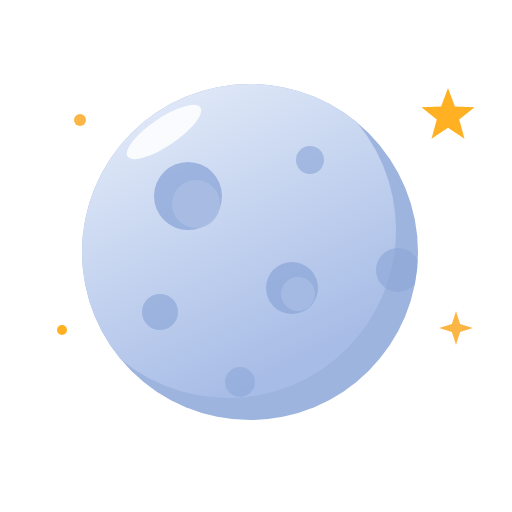
t = 0.00 s
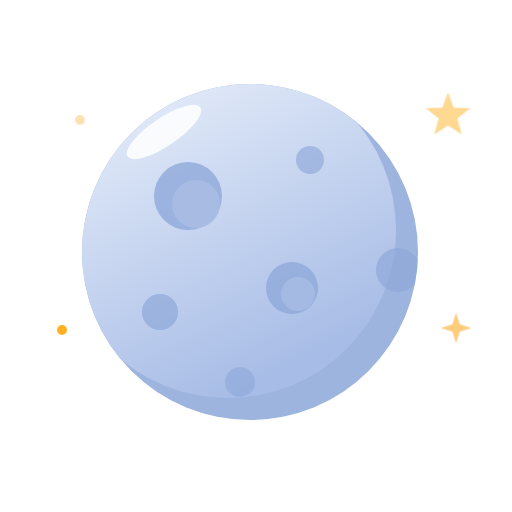
t = 1.80 s
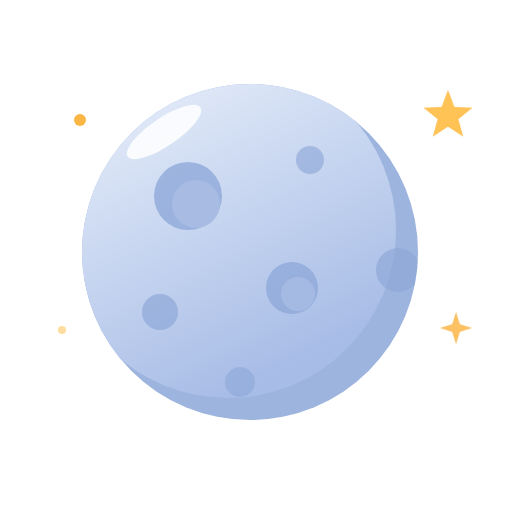
t = 3.40 s
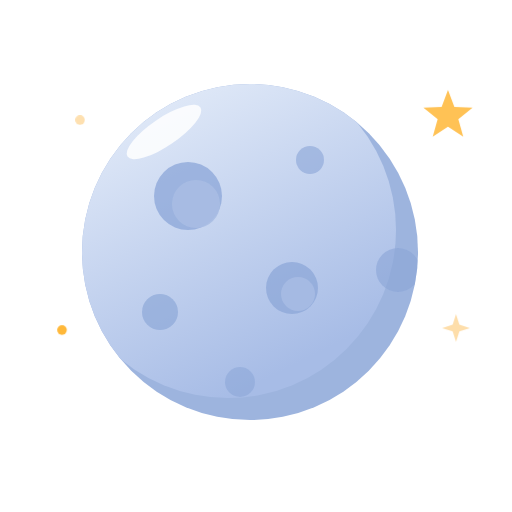
t = 5.00 s
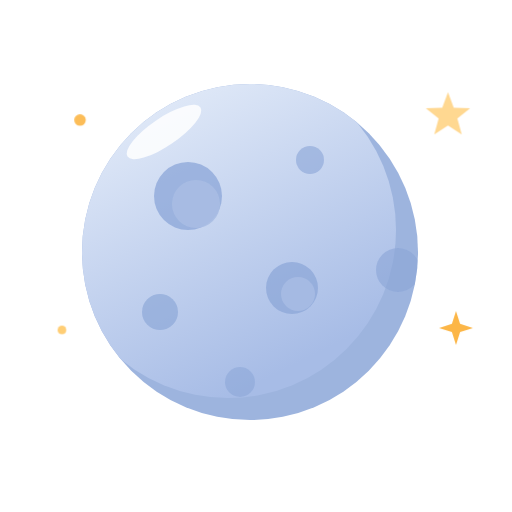
t = 6.60 s
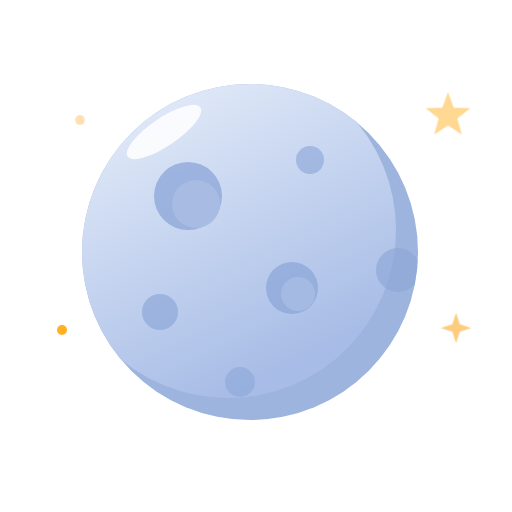
t = 7.40 s

The animated SVG that drew these frames (rendered in a browser with its animation timeline set to each time). Animation: 9 CSS @keyframes rules; frames cover the first 7.40 s, repeats indefinitely.

<svg xmlns="http://www.w3.org/2000/svg" viewBox="0 0 512 512"><defs><style>@keyframes mf3dspin{to{transform:rotate(360deg)}}.a-spin{animation:mf3dspin 80s linear infinite;transform-box:fill-box;transform-origin:center}@keyframes mf3dbob{0%,100%{transform:translateX(0)}50%{transform:translateX(9px)}}.a-bob{animation:mf3dbob 7s ease-in-out infinite}@keyframes mf3dbob2{0%,100%{transform:translateX(0)}50%{transform:translateX(-11px)}}.a-bob2{animation:mf3dbob2 9s ease-in-out infinite}@keyframes mf3dfall{0%{transform:translateY(-12px);opacity:0}22%{opacity:1}70%{opacity:1}100%{transform:translateY(24px);opacity:0}}.a-fall{animation:mf3dfall 1.7s linear infinite}@keyframes mf3ddrift{0%{transform:translate(0,-12px) rotate(0deg);opacity:0}25%{opacity:1}70%{opacity:1}100%{transform:translate(7px,22px) rotate(38deg);opacity:0}}.a-drift{animation:mf3ddrift 3.2s linear infinite;transform-box:fill-box;transform-origin:center}@keyframes mf3dflash{0%,7%,100%{opacity:1}2%{opacity:.1}4%{opacity:.95}5%{opacity:.5}}.a-flash{animation:mf3dflash 3.8s linear infinite}@keyframes mf3dslide{0%,100%{transform:translateX(0)}50%{transform:translateX(14px)}}.a-slide{animation:mf3dslide 6s ease-in-out infinite}@keyframes mf3dslider{0%,100%{transform:translateX(0)}50%{transform:translateX(-14px)}}.a-slide-r{animation:mf3dslider 6s ease-in-out infinite}@keyframes mf3dtwinkle{0%,100%{opacity:1;transform:scale(1)}50%{opacity:.4;transform:scale(.8)}}.a-twinkle{animation:mf3dtwinkle 2.8s ease-in-out infinite;transform-box:fill-box;transform-origin:center}@media (prefers-reduced-motion:reduce){*{animation:none!important}}</style><linearGradient id="mf3d-full-moon-moong" x1="0" y1="0" x2="0.5" y2="1"><stop offset="0" stop-color="#eef4fc"/><stop offset="1" stop-color="#a7bce6"/></linearGradient></defs><clipPath id="mf3d-full-moon-fmclip"><circle cx="250" cy="252" r="168"/></clipPath><circle cx="250" cy="252" r="168" fill="#9db4de"/><circle cx="228" cy="230" r="168" fill="url(#mf3d-full-moon-moong)" clip-path="url(#mf3d-full-moon-fmclip)"/><g clip-path="url(#mf3d-full-moon-fmclip)"><circle cx="188" cy="196" r="34" fill="#8ba6d8" opacity="0.75"/><circle cx="196" cy="204" r="24" fill="#a9bde4" opacity="0.9"/><circle cx="292" cy="288" r="26" fill="#8ba6d8" opacity="0.7"/><circle cx="298" cy="294" r="17" fill="#a9bde4" opacity="0.85"/><circle cx="160" cy="312" r="18" fill="#8ba6d8" opacity="0.65"/><circle cx="310" cy="160" r="14" fill="#8ba6d8" opacity="0.6"/><circle cx="398" cy="270" r="22" fill="#8ba6d8" opacity="0.6"/><circle cx="240" cy="382" r="15" fill="#8ba6d8" opacity="0.55"/></g><ellipse cx="164" cy="132" rx="44" ry="14" fill="#ffffff" opacity="0.85" transform="rotate(-34 164 132)"/><g class="a-twinkle" fill="#ffb023"><polygon points="448.0,88.0 454.9,106.5 474.6,107.3 459.2,119.6 464.5,138.7 448.0,127.8 431.5,138.7 436.8,119.6 421.4,107.3 441.1,106.5"/></g><g class="a-twinkle" style="animation-delay:1.1s" fill="#fcb646"><polygon points="456.0,311.0 460.1,323.9 473.0,328.0 460.1,332.1 456.0,345.0 451.9,332.1 439.0,328.0 451.9,323.9"/></g><circle class="a-twinkle" style="animation-delay:.6s" cx="80" cy="120" r="6" fill="#fcb646"/><circle class="a-twinkle" style="animation-delay:1.8s" cx="62" cy="330" r="5" fill="#ffb023"/></svg>
